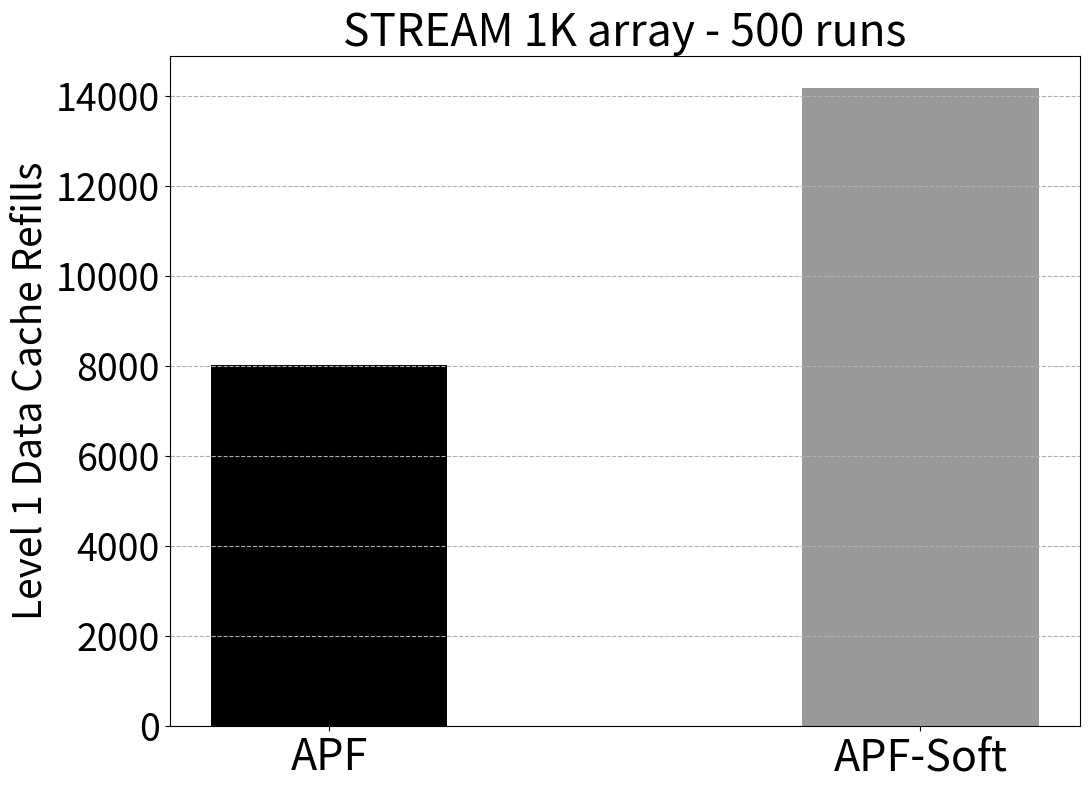

Reproduce this figure in Python. (Note: this script raises an exception after producing the figure.)
import numpy as np
import matplotlib.pyplot as plt

x_coords = ['APF', 'APF-Soft']
y_vals = [8034, 14187]
x = np.arange(len(x_coords))
# Create thx = [0, 0.7]e bar chart
plt.figure(figsize=(11, 8))
# plt.bar(x, width=0.4, height=y_vals, color='black')
plt.bar(x[0], height=y_vals[0], width=0.4, color='black', label="APF")  # Solid black
plt.bar(x[1], height=y_vals[1], width=0.4, color=(0, 0, 0, 0.4), label="APF-Soft")
plt.ylabel('Level 1 Data Cache Refills', fontsize=28)
plt.title('STREAM 1K array - 500 runs', fontsize=32)
plt.xticks(ticks=x, labels=x_coords, fontsize=31)
plt.yticks(fontsize=27)
plt.tight_layout()
plt.grid(axis='y', linestyle='--', alpha=1)

figname = __file__[:-2]
plt.savefig(figname + 'png')
